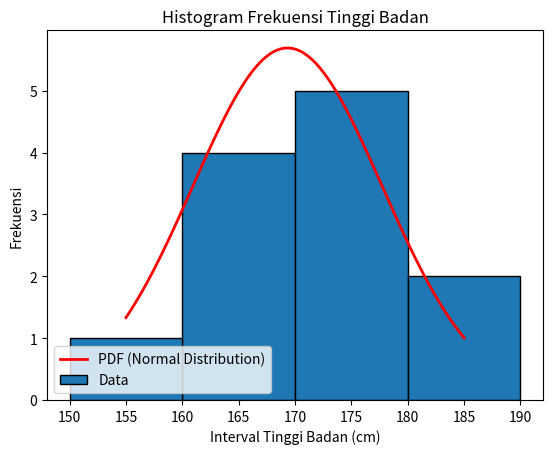

The script that saved this image:
import matplotlib.pyplot as plt
import numpy as np
from scipy.stats import norm

# Data tinggi badan individu dalam sentimeter
tinggi_badan = [165, 170, 155, 172, 180, 160, 175, 165, 185, 175, 170, 160]
interval_size = 10  # Misalnya interval ukuran per 10 sentimeter

# Fungsi untuk mengelompokkan tinggi badan ke dalam interval tertentu
def kelompokkan_ke_interval(data, interval_size):
    interval_counts = {}
    for tinggi in data:
        interval_bawah = (tinggi // interval_size) * interval_size
        interval_atas = interval_bawah + interval_size
        interval = (interval_bawah, interval_atas)

        if interval in interval_counts:
            interval_counts[interval] += 1
        else:
            interval_counts[interval] = 1

    return interval_counts

# Menghitung frekuensi tinggi badan dalam interval
frekuensi_interval = kelompokkan_ke_interval(tinggi_badan, interval_size)

# Visualisasi data dalam bentuk histogram dan Menambahkan kurva pdf
# dari distribusi normal pada hasil visualisasi data

# Visualisasi Histogram
bins = [i[0] for i in frekuensi_interval.keys()]
counts = frekuensi_interval.values()

plt.bar(bins, counts, width=interval_size, edgecolor='black', align='edge', label='Data')
plt.xlabel('Interval Tinggi Badan (cm)')
plt.ylabel('Frekuensi')
plt.title('Histogram Frekuensi Tinggi Badan')

# Menambahkan kurva PDF dari distribusi normal (dengan warna merah)
mu, std = np.mean(tinggi_badan), np.std(tinggi_badan)
xmin, xmax = min(tinggi_badan), max(tinggi_badan)
x = np.linspace(xmin, xmax, 100)
p = norm.pdf(x, mu, std)
plt.plot(x, p * len(tinggi_badan) * interval_size, 'r', linewidth=2, label='PDF (Normal Distribution)')

# Menambahkan legenda
plt.legend()

plt.show()
